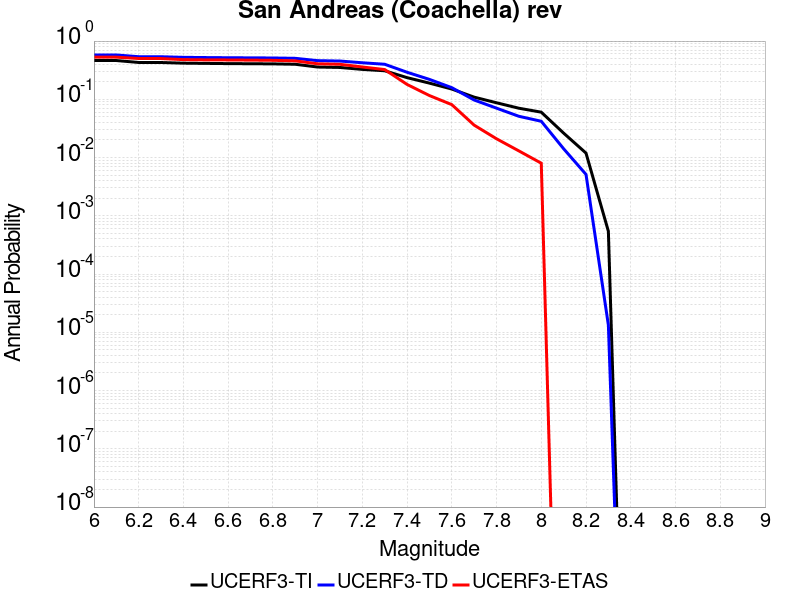

Values plotted in this chart, from the file beside it:
Magnitude, UCERF3-TI Prob, UCERF3-TD Prob, UCERF3-ETAS Prob
6.0, 0.4633, 0.5771, 0.529
6.1, 0.4633, 0.5771, 0.529
6.2, 0.4291, 0.5387, 0.502
6.3, 0.4284, 0.538, 0.501
6.4, 0.4175, 0.5255, 0.48
6.5, 0.4136, 0.521, 0.476
6.6, 0.4102, 0.5173, 0.474
6.7, 0.4081, 0.515, 0.471
6.8, 0.4058, 0.5123, 0.467
6.9, 0.3996, 0.5055, 0.457
7.0, 0.3583, 0.4609, 0.407
7.1, 0.3522, 0.4539, 0.399
7.2, 0.3261, 0.424, 0.359
7.3, 0.309, 0.3997, 0.324
7.4, 0.2355, 0.2914, 0.18
7.5, 0.1896, 0.2197, 0.116
7.6, 0.1501, 0.1585, 0.081
7.7, 0.1089, 0.09724, 0.036
7.8, 0.0872, 0.07048, 0.021
7.9, 0.07029, 0.0511, 0.013
8.0, 0.06014, 0.04198, 0.008
8.1, 0.02626, 0.01416, 0.0
8.2, 0.01193, 0.005138, 0.0
8.3, 5.437848E-4, 1.32780115E-5, 0.0
